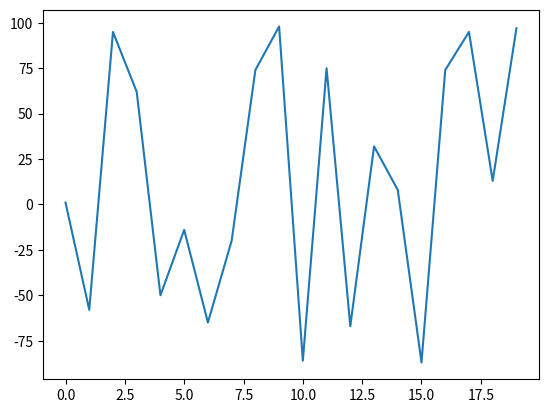

This figure's Python source:
import matplotlib.pyplot as plt
import random

values = [random.randint(-100, 100) for i in range(20)]

with open("data.txt", 'w') as f:
  f.write('\n'.join([str(value) for value in values]))
  
plt.plot(values)
plt.show()
